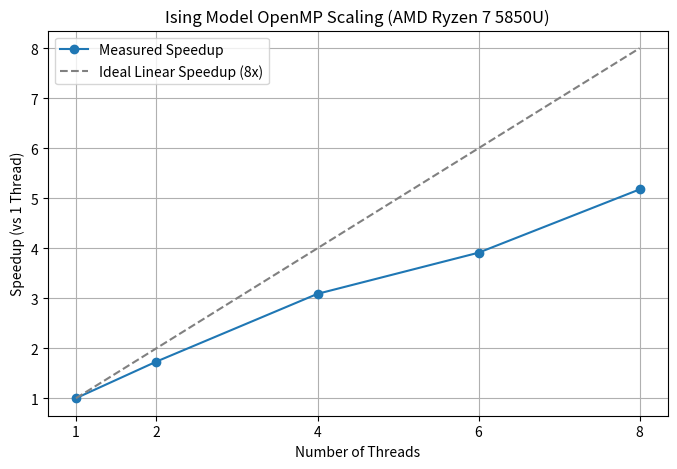

The script that saved this image:
import matplotlib.pyplot as plt

threads = [1, 2, 4, 6, 8]
times = [3.375, 1.947, 1.093, 0.863, 0.652]

# Calculate speedup
speedup = [times[0] / t for t in times]

plt.figure(figsize=(8, 5))
plt.plot(threads, speedup, 'o-', label='Measured Speedup')
plt.plot(threads, threads, '--', color='gray', label='Ideal Linear Speedup (8x)')

plt.title('Ising Model OpenMP Scaling (AMD Ryzen 7 5850U)')
plt.xlabel('Number of Threads')
plt.ylabel('Speedup (vs 1 Thread)')
plt.xticks(threads)
plt.legend()
plt.grid(True)
plt.savefig('speedup_plot.png', dpi=300)
print("Plot saved as speedup_plot.png")
